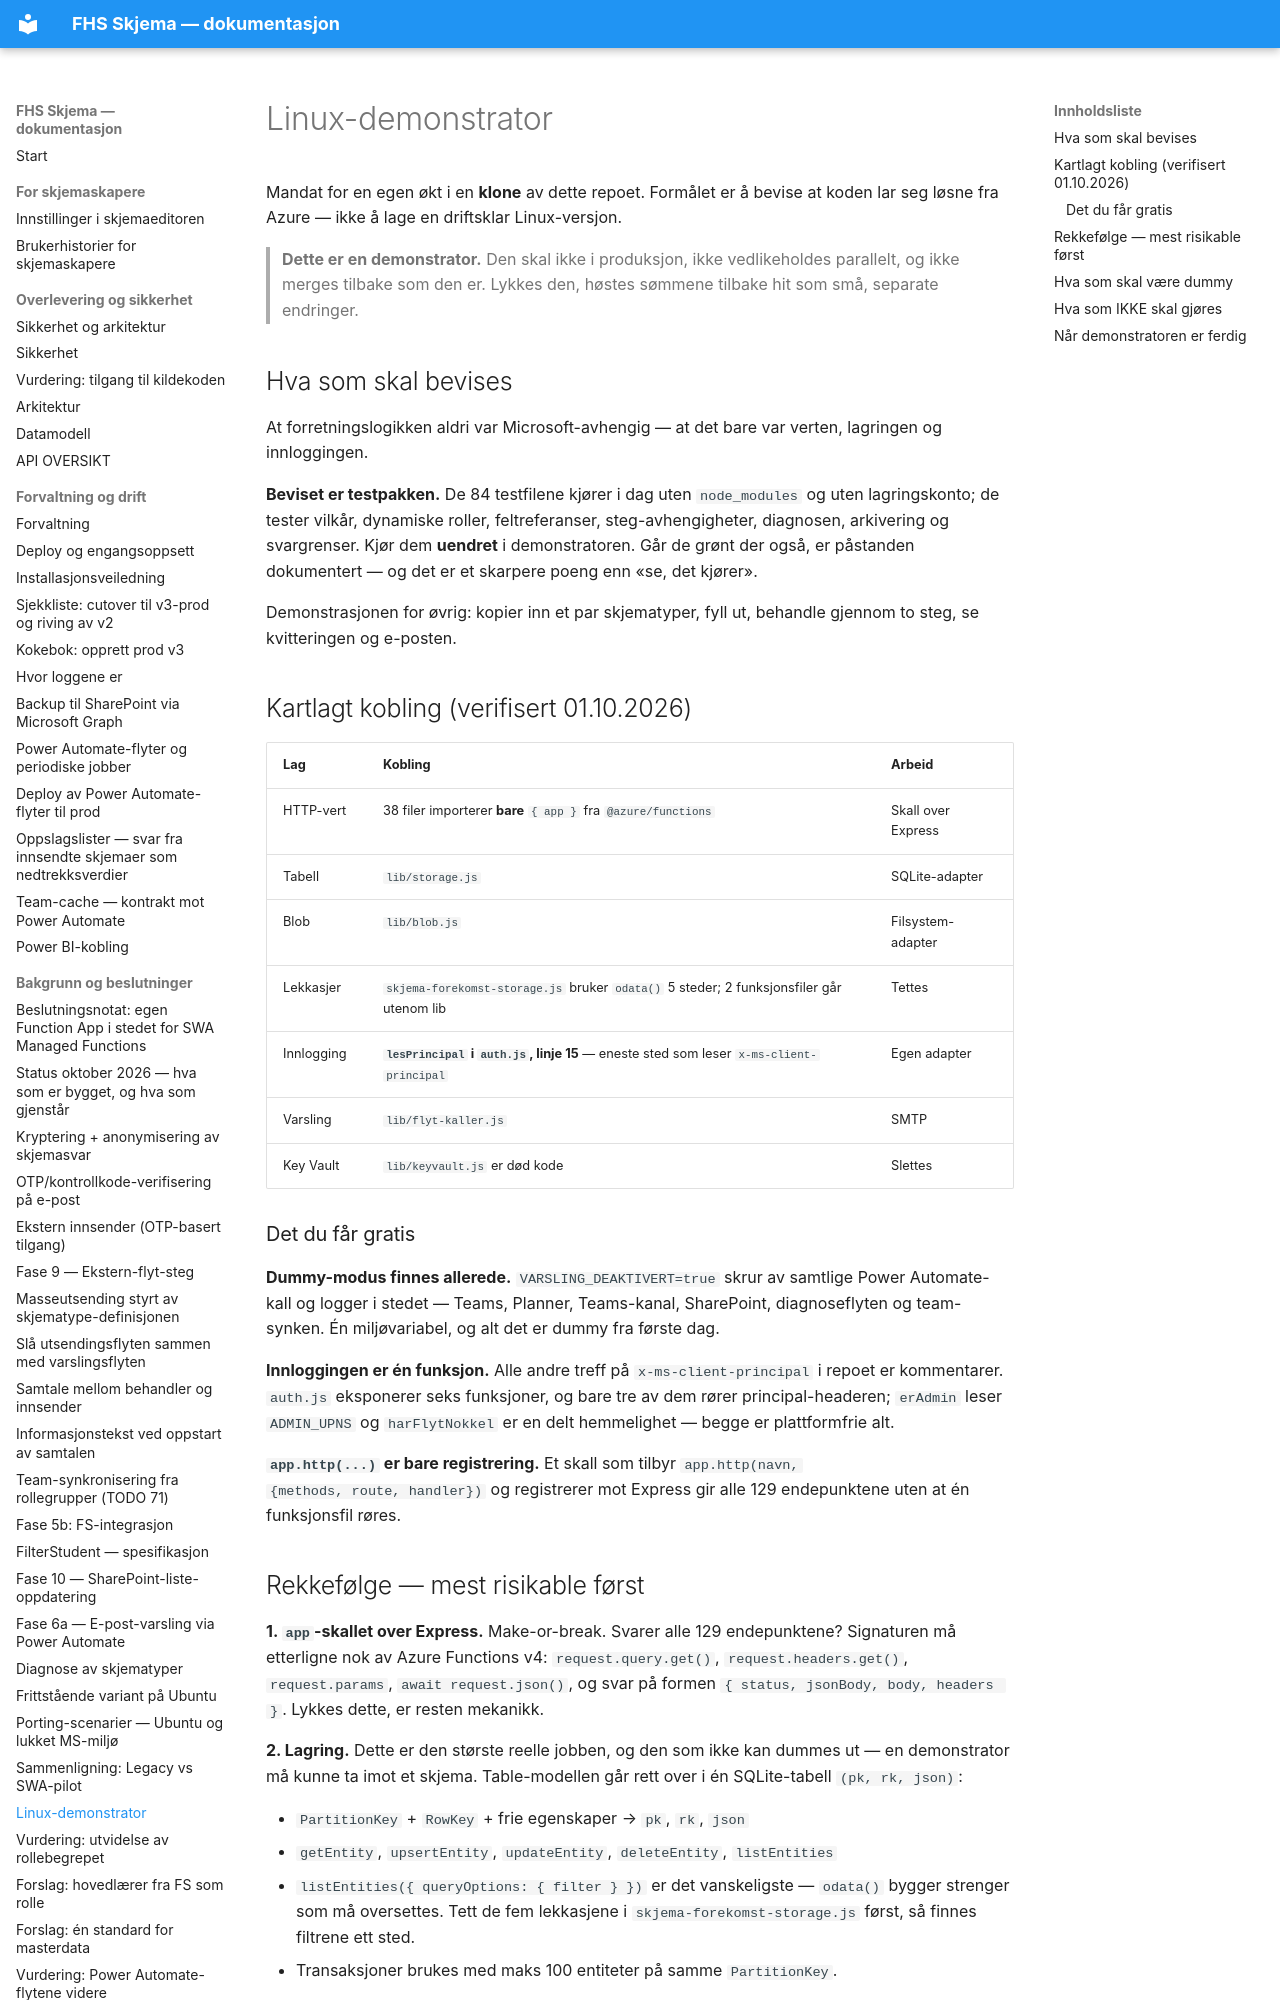

repository: jachrist/skjema-swa · page: PLATTFORM-DEMONSTRATOR.html · generator: mkdocs

# Linux-demonstrator

Mandat for en egen økt i en **klone** av dette repoet. Formålet er å bevise at
koden lar seg løsne fra Azure — ikke å lage en driftsklar Linux-versjon.

> **Dette er en demonstrator.** Den skal ikke i produksjon, ikke vedlikeholdes
> parallelt, og ikke merges tilbake som den er. Lykkes den, høstes sømmene
> tilbake hit som små, separate endringer.

## Hva som skal bevises

At forretningslogikken aldri var Microsoft-avhengig — at det bare var verten,
lagringen og innloggingen.

**Beviset er testpakken.** De 84 testfilene kjører i dag uten `node_modules` og
uten lagringskonto; de tester vilkår, dynamiske roller, feltreferanser,
steg-avhengigheter, diagnosen, arkivering og svargrenser. Kjør dem **uendret**
i demonstratoren. Går de grønt der også, er påstanden dokumentert — og det er
et skarpere poeng enn «se, det kjører».

Demonstrasjonen for øvrig: kopier inn et par skjematyper, fyll ut, behandle
gjennom to steg, se kvitteringen og e-posten.

## Kartlagt kobling (verifisert 01.10.2026)

| Lag | Kobling | Arbeid |
|---|---|---|
| HTTP-vert | 38 filer importerer **bare** `{ app }` fra `@azure/functions` | Skall over Express |
| Tabell | `lib/storage.js` | SQLite-adapter |
| Blob | `lib/blob.js` | Filsystem-adapter |
| Lekkasjer | `skjema-forekomst-storage.js` bruker `odata()` 5 steder; 2 funksjonsfiler går utenom lib | Tettes |
| Innlogging | **`lesPrincipal` i `auth.js`, linje 15** — eneste sted som leser `x-ms-client-principal` | Egen adapter |
| Varsling | `lib/flyt-kaller.js` | SMTP |
| Key Vault | `lib/keyvault.js` er død kode | Slettes |

### Det du får gratis

**Dummy-modus finnes allerede.** `VARSLING_DEAKTIVERT=true` skrur av samtlige
Power Automate-kall og logger i stedet — Teams, Planner, Teams-kanal,
SharePoint, diagnoseflyten og team-synken. Én miljøvariabel, og alt det er
dummy fra første dag.

**Innloggingen er én funksjon.** Alle andre treff på `x-ms-client-principal` i
repoet er kommentarer. `auth.js` eksponerer seks funksjoner, og bare tre av dem
rører principal-headeren; `erAdmin` leser `ADMIN_UPNS` og `harFlytNokkel` er en
delt hemmelighet — begge er plattformfrie alt.

**`app.http(...)` er bare registrering.** Et skall som tilbyr `app.http(navn,
{methods, route, handler})` og registrerer mot Express gir alle 129
endepunktene uten at én funksjonsfil røres.
